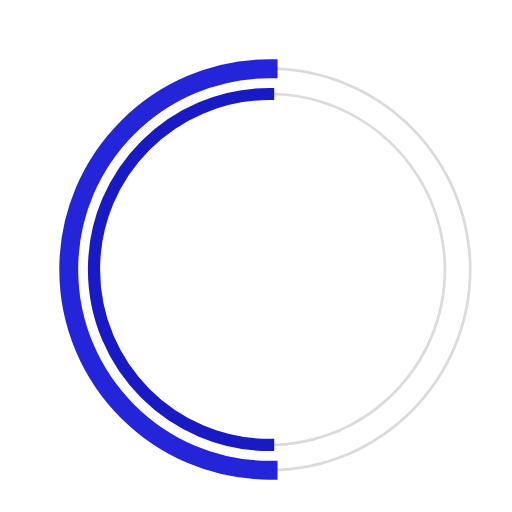
t = 0.00 s
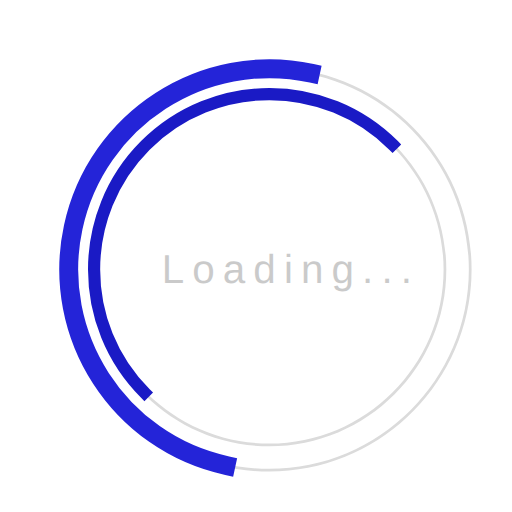
t = 0.23 s
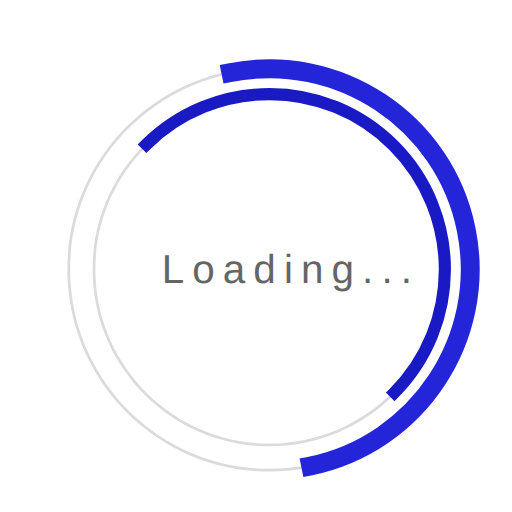
t = 0.68 s
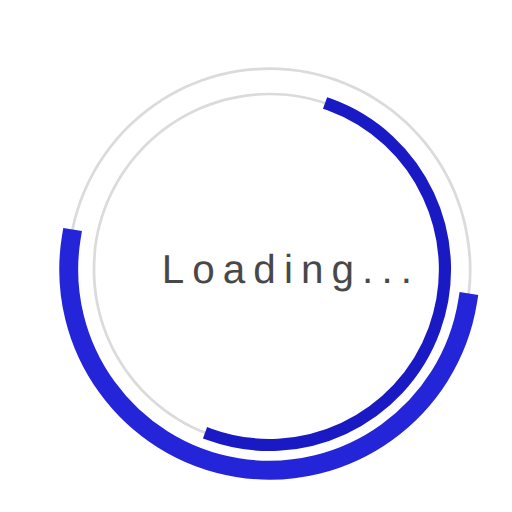
t = 1.00 s
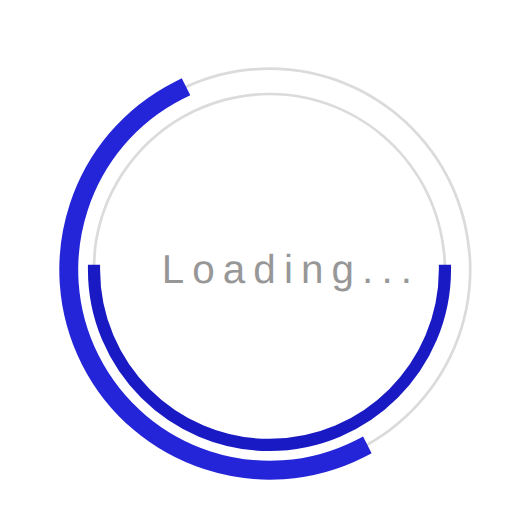
t = 1.35 s
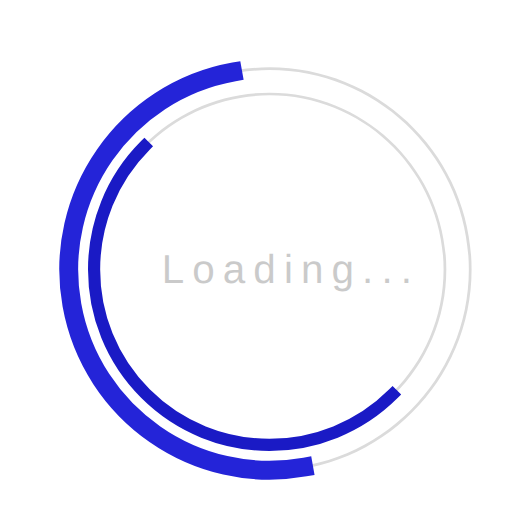
t = 1.58 s

The animated SVG that drew these frames (rendered in a browser with its animation timeline set to each time). Animation: 3 SMIL elements (animate=1,animateTransform=2); one cycle of 2.00 s, repeats indefinitely.

 <svg
  version="1.1"
  id="dc-spinner"
  xmlns="http://www.w3.org/2000/svg"
  x="0px" y="0px"
 width="150" height="150"
  viewBox="0 0 38 38"
  preserveAspectRatio="xMinYMin meet"
  >
   <text x="12" y="21" font-family="arial" font-size="3px" style="letter-spacing:0.6" fill="#323232">Loading...
     <animate
       attributeName="opacity"
       values="0;1;0" dur="1.8s"
       repeatCount="indefinite"/>
  </text>
  <path fill="#dbdbdb" d="M20,35c-8.271,0-15-6.729-15-15S11.729,5,20,5s15,6.729,15,15S28.271,35,20,35z M20,5.203
    C11.841,5.203,5.203,11.841,5.203,20c0,8.159,6.638,14.797,14.797,14.797S34.797,28.159,34.797,20
    C34.797,11.841,28.159,5.203,20,5.203z">
  </path>

  <path fill="#dbdbdb" d="M20,33.125c-7.237,0-13.125-5.888-13.125-13.125S12.763,6.875,20,6.875S33.125,12.763,33.125,20
    S27.237,33.125,20,33.125z M20,7.078C12.875,7.078,7.078,12.875,7.078,20c0,7.125,5.797,12.922,12.922,12.922
    S32.922,27.125,32.922,20C32.922,12.875,27.125,7.078,20,7.078z">
  </path>

  <path fill="rgb(77 77 191)" stroke="rgb(36 36 216)" stroke-width="1.2" stroke-miterlimit="10" d="M5.203,20
			c0-8.159,6.638-14.797,14.797-14.797V5C11.729,5,5,11.729,5,20s6.729,15,15,15v-0.203C11.841,34.797,5.203,28.159,5.203,20z">
  <animateTransform
        attributeName="transform"
        type="rotate"
        from="0 20 20"
        to="360 20 20"
        calcMode="spline"
        keySplines="0.4, 0, 0.2, 1"
        keyTimes="0;1"
        dur="2s"
        repeatCount="indefinite" />
   </path>

  <path fill="rgb(47 47 92)" stroke="rgb(26 26 197)" stroke-width="0.7" stroke-miterlimit="10" d="M7.078,20
  c0-7.125,5.797-12.922,12.922-12.922V6.875C12.763,6.875,6.875,12.763,6.875,20S12.763,33.125,20,33.125v-0.203
  C12.875,32.922,7.078,27.125,7.078,20z">
   <animateTransform
      attributeName="transform"
      type="rotate"
      from="0 20 20"
      to="360 20 20"
      dur="1.8s"
      repeatCount="indefinite" />
    </path>
  </svg>
